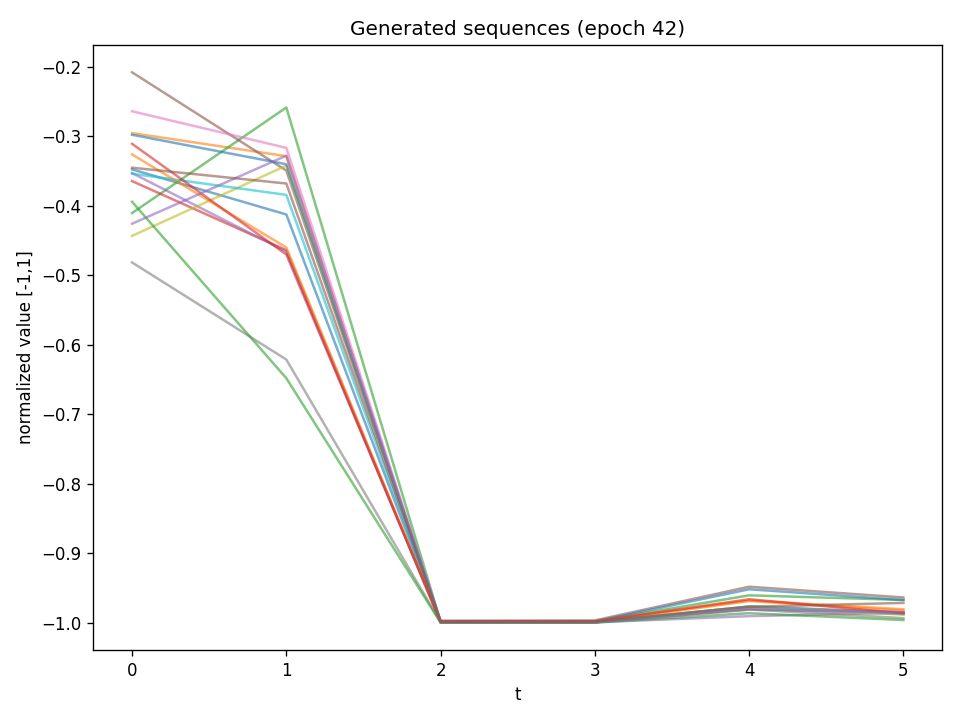

The data file committed next to this chart (first rows):
t0, t1, t2, t3, t4, t5
-0.3479, -0.4128, -0.9993, -0.9991, -0.9798, -0.9874
-0.2957, -0.3289, -0.9996, -0.9992, -0.969, -0.9825
-0.4107, -0.2588, -0.9987, -0.9982, -0.9607, -0.9674
-0.3647, -0.4641, -0.9995, -0.9995, -0.9768, -0.9852
-0.3532, -0.4661, -0.9996, -0.9995, -0.9907, -0.9857
-0.2082, -0.3496, -0.9971, -0.9968, -0.9483, -0.9638
-0.2642, -0.3169, -0.9992, -0.9993, -0.98, -0.9877
-0.4818, -0.6215, -0.9996, -0.9997, -0.9811, -0.9935
-0.4435, -0.3425, -0.9995, -0.9994, -0.978, -0.9885
-0.3541, -0.3846, -0.9998, -0.9995, -0.9767, -0.9869
-0.2981, -0.3405, -0.9987, -0.9983, -0.952, -0.9675
-0.3263, -0.4603, -0.9984, -0.998, -0.9681, -0.9808
-0.3945, -0.6484, -0.9998, -0.9999, -0.9864, -0.9963
-0.311, -0.4703, -0.9982, -0.9983, -0.9664, -0.9866
-0.4261, -0.3281, -0.9996, -0.9994, -0.9813, -0.985
-0.3454, -0.3682, -0.9987, -0.9985, -0.9772, -0.9716
